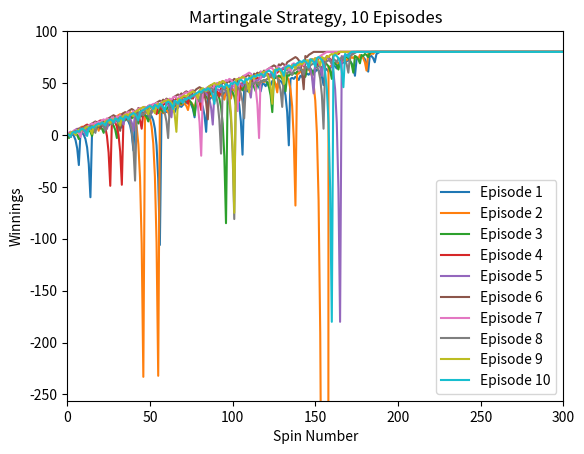
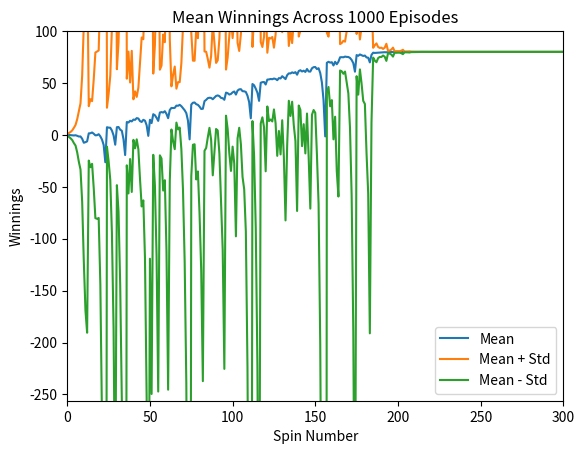
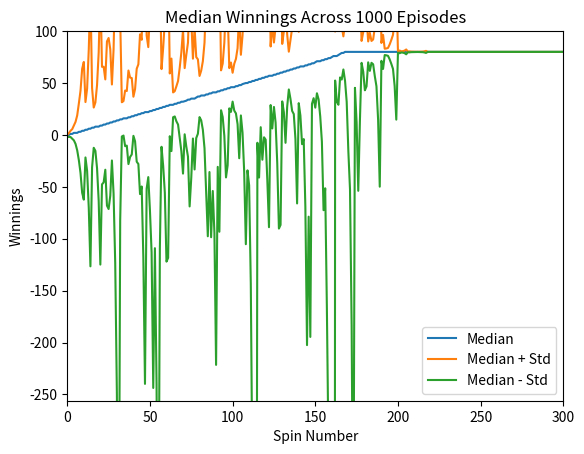
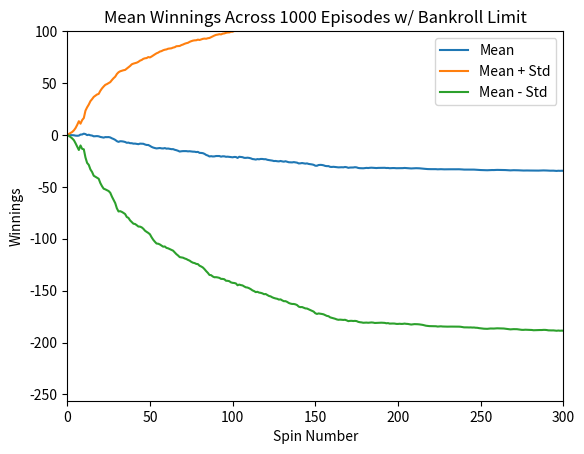
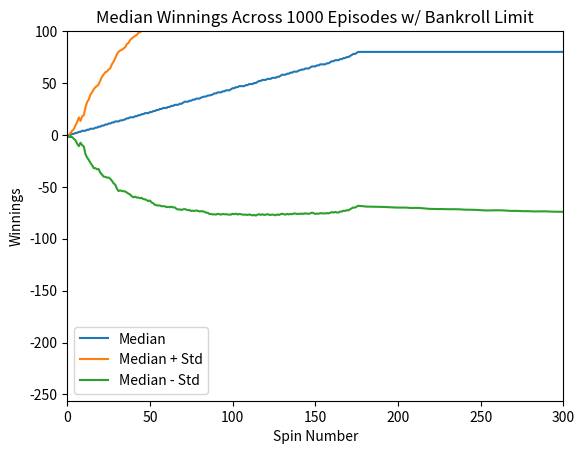

Write the Python code that produced these figures, in order.
""""""  		  	   		 	 	 			  		 			     			  	 
"""Assess a betting strategy.  		  	   		 	 	 			  		 			     			  	 
  		  	   		 	 	 			  		 			     			  	 
Copyright 2018, Georgia Institute of Technology (Georgia Tech)  		  	   		 	 	 			  		 			     			  	 
Atlanta, Georgia 30332  		  	   		 	 	 			  		 			     			  	 
All Rights Reserved  		  	   		 	 	 			  		 			     			  	 
  		  	   		 	 	 			  		 			     			  	 
Template code for CS 4646/7646  		  	   		 	 	 			  		 			     			  	 
  		  	   		 	 	 			  		 			     			  	 
Georgia Tech asserts copyright ownership of this template and all derivative  		  	   		 	 	 			  		 			     			  	 
works, including solutions to the projects assigned in this course. Students  		  	   		 	 	 			  		 			     			  	 
and other users of this template code are advised not to share it with others  		  	   		 	 	 			  		 			     			  	 
or to make it available on publicly viewable websites including repositories  		  	   		 	 	 			  		 			     			  	 
such as github and gitlab.  This copyright statement should not be removed  		  	   		 	 	 			  		 			     			  	 
or edited.  		  	   		 	 	 			  		 			     			  	 
  		  	   		 	 	 			  		 			     			  	 
We do grant permission to share solutions privately with non-students such  		  	   		 	 	 			  		 			     			  	 
as potential employers. However, sharing with other current or future  		  	   		 	 	 			  		 			     			  	 
students of CS 7646 is prohibited and subject to being investigated as a  		  	   		 	 	 			  		 			     			  	 
GT honor code violation.  		  	   		 	 	 			  		 			     			  	 
  		  	   		 	 	 			  		 			     			  	 
-----do not edit anything above this line---  		  	   		 	 	 			  		 			     			  	 		  	   		 	 	 			  		 			     			  	 
"""  		  	   		 	 	 			  		 			     			  	 
  		  	   		 	 	 			  		 			     			  	 
import numpy as np
# import matplotlib
# matplotlib.use('Agg') #  to stop plots from appearing in windows
import matplotlib.pyplot as plt	


num_episodes = 1000
max_spins = 300
target_winnings = 80
bankroll_limit = 256	  		 			     			  	 
  		  	   		 	 	 			  		 			     			  	   		 	 	 			  		 			     			  	 
def author():  		  	   		 	 	 			  		 			     			  	 
    """  		  	   		 	 	 			  		 			     			  	 
    :return: The GT username of the student  		  	   		 	 	 			  		 			     			  	 
    :rtype: str  		  	   		 	 	 			  		 			     			  	 
    """  		  	   		 	 	 			  		 			     			  	 
    return "fh"  # replace tb34 with your Georgia Tech username.  		  	   		 	 	 			  		 			     			  	 
  		  	   		 	 	 			  		 			     			  	 
  		  	   		 	 	 			  		 			     			  	 
def gtid():  		  	   		 	 	 			  		 			     			  	 
    """  		  	   		 	 	 			  		 			     			  	 
    :return: The GT ID of the student  		  	   		 	 	 			  		 			     			  	 
    :rtype: int  		  	   		 	 	 			  		 			     			  	 
    """  		  	   		 	 	 			  		 			     			  	 
    return 982329219  # replace with your GT ID number  		  	   		 	 	 			  		 			     			  	 
  		  	   		 	 	 			  		 			     			  	 
  		  	   		 	 	 			  		 			     			  	 
def get_spin_result(win_prob):  		  	   		 	 	 			  		 			     			  	 
    """  		  	   		 	 	 			  		 			     			  	 
    Given a win probability between 0 and 1, the function returns whether the probability will result in a win.  		  	   		 	 	 			  		 			     			  	 
  		  	   		 	 	 			  		 			     			  	 
    :param win_prob: The probability of winning  		  	   		 	 	 			  		 			     			  	 
    :type win_prob: float  		  	   		 	 	 			  		 			     			  	 
    :return: The result of the spin.  		  	   		 	 	 			  		 			     			  	 
    :rtype: bool  		  	   		 	 	 			  		 			     			  	 
    """  		  	   		 	 	 			  		 			     			  	 
    result = False  		  	   		 	 	 			  		 			     			  	 
    if np.random.random() <= win_prob:  		  	   		 	 	 			  		 			     			  	 
        result = True  		  	   		 	 	 			  		 			     			  	 
    return result  		  	   		 	 	 			  		 			     			  	 

    #simming the martingale strategy
def sim_episode(win_prob=18/38): 
    episode_winnings = 0
    bet_amount = 1
    winnings_history = []

    for _ in range(1000):  # maximum of 1000 spins
        if episode_winnings >= 80:
            winnings_history.append(episode_winnings)
        else:
            won = get_spin_result(win_prob)
            if won:
                episode_winnings += bet_amount
                bet_amount = 1  # reset bet amount after a win
            else:
                episode_winnings -= bet_amount
                bet_amount *= 2  # double the bet after a loss
            winnings_history.append(episode_winnings)
    
    # fill remaining spins with final winnings
    winnings_history.extend([episode_winnings] * (1000 - len(winnings_history)))
    return winnings_history

    #kinda similar but with a $256 bankroll limit
def sim_with_bankroll(num_episodes, max_spins, bankroll_limit):
    all_episode_winnings = []

    for _ in range(num_episodes):
        episode_winnings = [0]
        bankroll = 0
        bet = 1

        for _ in range(max_spins):
            if bankroll <= -bankroll_limit:  # stop betting when our bankroll is depleted
                episode_winnings.append(-bankroll_limit)
                continue

            if bankroll >= target_winnings:  # stop when our target is reached
                episode_winnings.append(bankroll)
                continue

            if bet > (bankroll_limit + bankroll):  # adjust bet if it's more than bankroll
                bet = bankroll_limit + bankroll

            result = np.random.choice([-1, 1], p=[20/38, 18/38]) # using american roulette probabilities
            bankroll += bet * result
            bet = 1 if result == 1 else min(bet * 2, bankroll_limit + bankroll)  # either reset or double bet

            episode_winnings.append(bankroll)

        all_episode_winnings.append(episode_winnings) #add to winnings

    return np.array(all_episode_winnings)

# running our simulation
winnings_data = sim_with_bankroll(num_episodes, max_spins, bankroll_limit)

# calculating stats
mean_winnings = np.mean(winnings_data, axis=0)
std_winnings = np.std(winnings_data, axis=0)
median_winnings = np.median(winnings_data, axis=0)


    #experiment one, figure 1 
def plot_10_episodes():
    episodes = [sim_episode() for _ in range(10)] #ten episodes
    for i, episode in enumerate(episodes):
        plt.plot(episode, label=f'Episode {i+1}')
    
    fig_1 = plt.figure(1) 
    
    plt.xlabel('Spin Number')
    plt.ylabel('Winnings')
    plt.title('Martingale Strategy, 10 Episodes')
   
    plt.xlim(0, 300)
    plt.ylim(-256, 100)
   
    plt.legend()
    # plt.savefig("./images/figure1.png") 
    # plt.close(fig_1) # not using plt.show() to prevent plots from populating in windows.
    plt.show()
    
   
    #experiment one, figure 2
def plot_mean_std():
    episodes = np.array([sim_episode() for _ in range(1000)]) #1000 episodes
    mean_winnings = np.mean(episodes, axis=0)
    std_winnings = np.std(episodes, axis=0)

    fig_2 = plt.figure(2)

    columns = range(len(mean_winnings))

    plt.plot(columns, mean_winnings, label='Mean')
    plt.plot(columns, mean_winnings + std_winnings, label='Mean + Std')
    plt.plot(columns, mean_winnings - std_winnings, label='Mean - Std')

    plt.xlabel('Spin Number')
    plt.ylabel('Winnings')
    plt.title('Mean Winnings Across 1000 Episodes')
    
    plt.xlim(0, 300)
    plt.ylim(-256, 100)

    plt.legend()
    # plt.savefig("./images/figure2.png") 
    # plt.close(fig_2)
    plt.show()
    

    #experiment one, figure 3 
def plot_median_std():
    episodes = np.array([sim_episode() for _ in range(1000)])
    median_winnings = np.median(episodes, axis=0)
    std_winnings = np.std(episodes, axis=0)

    fig_3 = plt.figure(3)
    
    columns = range(len(median_winnings))
    
    plt.plot(columns, median_winnings, label='Median')
    plt.plot(columns, median_winnings + std_winnings, label='Median + Std')
    plt.plot(columns, median_winnings - std_winnings, label='Median - Std')
    
    plt.xlabel('Spin Number')
    plt.ylabel('Winnings')
    plt.title('Median Winnings Across 1000 Episodes')
    
    plt.xlim(0, 300)
    plt.ylim(-256, 100)
   
    plt.legend()
    # plt.savefig("./images/figure3.png") 
    # plt.close(fig_3)
    plt.show()
    

    #experiment two, figure 4
def plot_realistic_mean():
    fig_4 = plt.figure(4)
    
    columns = range(len(mean_winnings))
    
    plt.plot(columns, mean_winnings, label='Mean',)
    plt.plot(columns, mean_winnings + std_winnings, label='Mean + Std')
    plt.plot(columns, mean_winnings - std_winnings, label='Mean - Std')

    
    plt.xlabel("Spin Number")
    plt.ylabel("Winnings")
    plt.title("Mean Winnings Across 1000 Episodes w/ Bankroll Limit")
   
    plt.xlim(0, 300)
    plt.ylim(-256, 100)
    
    plt.legend()
    # plt.savefig("./images/figure4.png") 
    # plt.close(fig_4)
    plt.show()
     

    #experiment two, figure 5
def plot_realistic_median():
    fig_5 = plt.figure(5)
    
    columns = range(len(median_winnings))
   
    plt.plot(columns, median_winnings, label='Median',)
    plt.plot(columns, median_winnings + std_winnings, label='Median + Std')
    plt.plot(columns, median_winnings - std_winnings, label='Median - Std')
   
    plt.xlabel("Spin Number")
    plt.ylabel("Winnings")
    plt.title("Median Winnings Across 1000 Episodes w/ Bankroll Limit")
    
    plt.xlim(0, 300)
    plt.ylim(-256, 100)
    
    plt.legend()
    # plt.savefig("./images/figure5.png") 
    # plt.close(fig_5) 
    plt.show()
    
 	 	 			  		  		 	 	 			  		 			     			  	 
def test_code():  		  	   		 	 	 			  		 			     			  	 
    """  		  	   		 	 	 			  		 			     			  	 
    Method to test your code  		  	   		 	 	 			  		 			     			  	 
    """  		  	   		 	 	 			  		 			     			  	 
    win_prob = 0.60  # set appropriately to the probability of a win  		  	   		 	 	 			  		 			     			  	 
    
    np.random.seed(gtid())  # do this only once  		  	   		 	 	 			  		 			     			  	 
    
    # print(get_spin_result(win_prob))  # test the roulette spin  		  	   		 	 	 			  		 			     			  	 
    # add your code here to implement the experiments  		  	   		 	 	 			  		 			     			  	 
  	
    plot_10_episodes() #figure1
    plot_mean_std() #figure2
    plot_median_std() #figure3
    plot_realistic_mean() #figure4
    plot_realistic_median()	#figure5  		 			     			  	 
  		  	   		 	 	 			  		 			     			  	 
if __name__ == "__main__":  		  	   		 	 	 			  		 			     			  	 
    test_code()  		  	   		 	 	 			  		 			     			  	 
